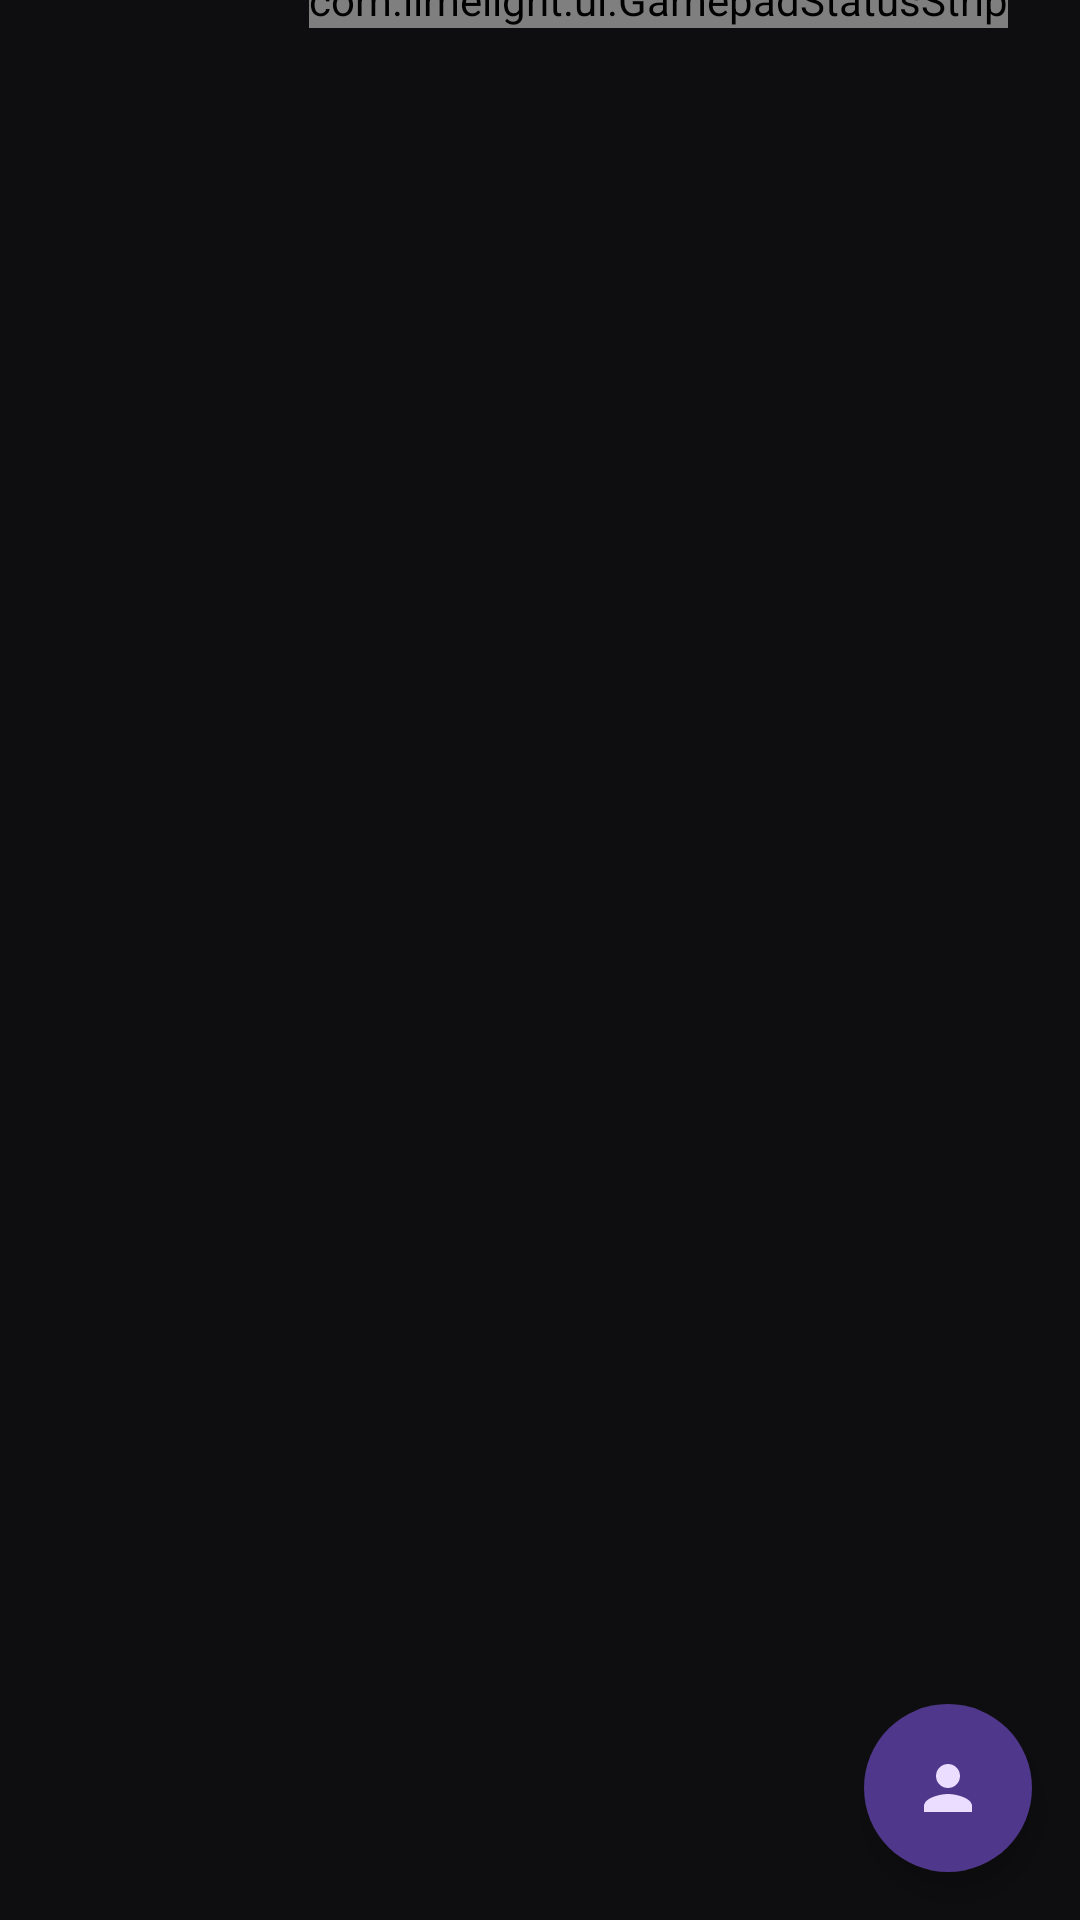

The Android layout XML behind this screen, and the referenced resources:
<!-- AndroidManifest.xml: application theme AppTheme -->
<!-- res/layout/activity_app_view.xml -->
<RelativeLayout xmlns:android="http://schemas.android.com/apk/res/android"
    xmlns:tools="http://schemas.android.com/tools"
    xmlns:app="http://schemas.android.com/apk/res-auto"
    android:layout_width="match_parent"
    android:layout_height="match_parent"
    android:clipChildren="false"
    tools:context=".AppView">

    <FrameLayout
        android:id="@+id/appFragmentContainer"
        android:layout_width="fill_parent"
        android:layout_height="wrap_content"
        android:layout_below="@+id/appListText"
        android:layout_alignParentStart="true"
        android:layout_alignParentLeft="true"
        android:layout_alignParentEnd="true"
        android:layout_alignParentRight="true"
        android:layout_alignParentBottom="true"
        android:gravity="center" >
    </FrameLayout>

    <TextView
        android:id="@+id/appListText"
        android:layout_width="wrap_content"
        android:layout_height="wrap_content"
        android:layout_alignParentTop="true"
        android:layout_centerHorizontal="true"
        android:gravity="center"
        android:paddingTop="5dp"
        android:paddingBottom="5dp"
        android:preferKeepClear="true"
        android:textSize="28sp" />

    
    <com.limelight.ui.GamepadStatusStrip
        android:id="@+id/gamepadStatusStrip"
        android:layout_width="wrap_content"
        android:layout_height="wrap_content"
        android:layout_alignParentTop="true"
        android:layout_alignParentEnd="true"
        android:layout_alignParentRight="true"
        android:layout_marginTop="-10dp"
        android:layout_marginEnd="24dp"
        android:layout_marginRight="24dp" />

    <androidx.appcompat.widget.AppCompatButton
        android:id="@+id/profilesButton"
        android:layout_width="wrap_content"
        android:layout_height="56dp"
        android:minWidth="56dp"
        android:minHeight="56dp"
        android:layout_alignParentBottom="true"
        android:layout_alignParentEnd="true"
        android:layout_margin="16dp"
        android:background="@drawable/profile_pill_button"
        android:contentDescription="@string/profile_manager_choose_profile"
        android:elevation="6dp"
        android:gravity="center"
        android:paddingStart="16dp"
        android:paddingEnd="16dp"
        android:textAllCaps="false"
        android:textColor="#EADDFF"
        android:textSize="14sp"
        app:drawableStartCompat="@drawable/ic_profiles_24"
        app:drawableTint="#EADDFF" />

</RelativeLayout>
<!-- resources referenced by this layout -->
<resources>
  <!-- drawable ic_profiles_24 (drawable) -->
  <?xml version="1.0" encoding="utf-8"?>
  <vector xmlns:android="http://schemas.android.com/apk/res/android"
      android:width="24dp"
      android:height="24dp"
      android:viewportWidth="24"
      android:viewportHeight="24">
      <path
          android:fillColor="#FFFFFF"
          android:pathData="M12,12c2.21,0 4,-1.79 4,-4s-1.79,-4 -4,-4 -4,1.79 -4,4 1.79,4 4,4zM12,14c-2.67,0 -8,1.34 -8,4v2h16v-2c0,-2.66 -5.33,-4 -8,-4z" />
  </vector>
  <!-- drawable profile_pill_button (drawable) -->
  <?xml version="1.0" encoding="utf-8"?>
  <ripple xmlns:android="http://schemas.android.com/apk/res/android"
      android:color="#66FFFFFF">
      <item>
          <selector>
              <item android:state_focused="true">
                  <shape android:shape="rectangle">
                      <corners android:radius="28dp" />
                      <solid android:color="#4F378B" />
                      <stroke
                          android:width="3dp"
                          android:color="#FFFFFF" />
                  </shape>
              </item>
              <item>
                  <shape android:shape="rectangle">
                      <corners android:radius="28dp" />
                      <solid android:color="#4F378B" />
                  </shape>
              </item>
          </selector>
      </item>
  </ripple>
  <string name="profile_manager_choose_profile">Choose Profile</string>
  <style name="MoonlightDialogTheme" parent="@android:style/Theme.Material.Dialog">
          <item name="android:windowBackground">@drawable/game_menu_bg</item>
          
          <item name="android:windowMinWidthMajor">320dp</item>
          <item name="android:windowMinWidthMinor">320dp</item>
          <item name="android:backgroundDimAmount">0.25</item>
          <item name="android:windowElevation">0dp</item>
          <item name="android:windowTitleStyle">@style/MoonlightDialogTitle</item>
          <item name="android:dialogPreferredPadding">20dp</item>
          <item name="android:listDivider">@null</item>
          <item name="android:listDividerAlertDialog">@null</item>
          <item name="android:listChoiceBackgroundIndicator">@drawable/game_menu_item_bg</item>
          <item name="android:textColorPrimary">#FFFFFFFF</item>
          <item name="android:textColorSecondary">#DDFFFFFF</item>
          <item name="android:colorAccent">#FFFFFFFF</item>
          <item name="android:colorControlActivated">#FFFFFFFF</item>
          <item name="android:colorControlNormal">#99FFFFFF</item>
      </style>
  <style name="ScreenFade" parent="@android:style/Animation.Activity">
          <item name="android:activityOpenEnterAnimation">@android:anim/fade_in</item>
          <item name="android:activityOpenExitAnimation">@android:anim/fade_out</item>
          <item name="android:activityCloseEnterAnimation">@android:anim/fade_in</item>
          <item name="android:activityCloseExitAnimation">@android:anim/fade_out</item>
      </style>
  <!-- drawable game_menu_bg (drawable) -->
  <?xml version="1.0" encoding="utf-8"?>
  <shape xmlns:android="http://schemas.android.com/apk/res/android"
      android:shape="rectangle">
      <corners android:radius="12dp" />
      <solid android:color="#F0141414" />
      <stroke
          android:width="1dp"
          android:color="#33FFFFFF" />
  </shape>
  <style name="MoonlightDialogTitle">
          <item name="android:textAppearance">@style/MoonlightDialogTitleText</item>
          <item name="android:maxLines">1</item>
          <item name="android:ellipsize">end</item>
      </style>
  <style name="MoonlightDialogTitleText" parent="@android:style/TextAppearance.Material.DialogWindowTitle">
          <item name="android:textSize">12sp</item>
          <item name="android:textStyle">bold</item>
          <item name="android:textColor">#99FFFFFF</item>
          <item name="android:textAllCaps">true</item>
          <item name="android:letterSpacing">0.08</item>
      </style>
</resources>
